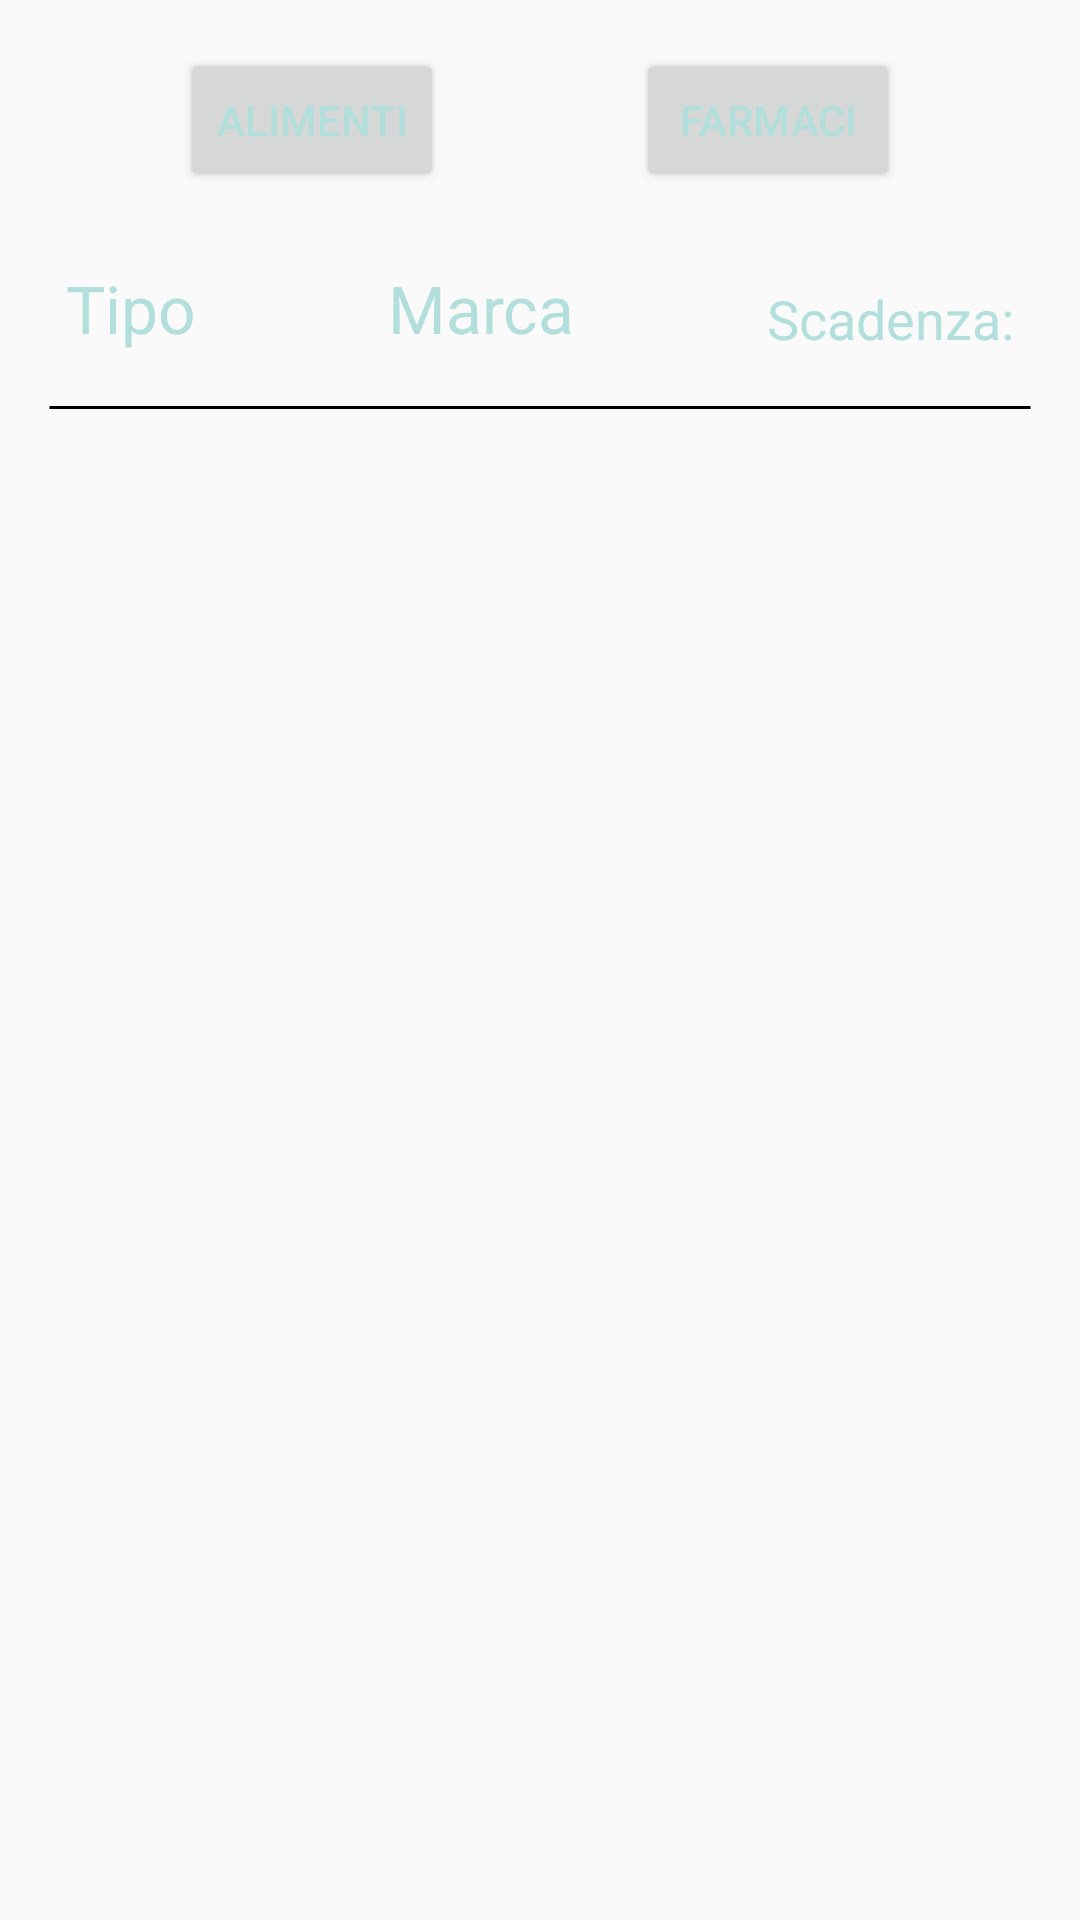

This screen was rendered from an Android layout file. Write that file and the resources it references.
<!-- AndroidManifest.xml: application theme AppTheme -->
<!-- res/layout/activity_articoli_scaduti.xml -->
<?xml version="1.0" encoding="utf-8"?>
<androidx.constraintlayout.widget.ConstraintLayout xmlns:android="http://schemas.android.com/apk/res/android"
    xmlns:app="http://schemas.android.com/apk/res-auto"
    xmlns:tools="http://schemas.android.com/tools"
    android:layout_width="match_parent"
    android:layout_height="match_parent"
    tools:context=".Activity.ArticoliScaduti">


    <FrameLayout
        android:id="@+id/frameLayout"
        android:layout_width="match_parent"
        android:layout_height="wrap_content"
        app:layout_constraintEnd_toEndOf="parent"
        app:layout_constraintStart_toStartOf="parent"
        app:layout_constraintTop_toTopOf="parent">

        <androidx.constraintlayout.widget.ConstraintLayout
            android:layout_width="match_parent"
            android:layout_height="match_parent">

            <TextView
                android:id="@+id/DeadlineDead"
                android:layout_width="wrap_content"
                android:layout_height="wrap_content"
                android:layout_marginStart="32dp"
                android:layout_marginTop="30dp"
                android:layout_marginEnd="32dp"
                android:text="@string/TxScadenza"
                android:textAppearance="@style/TextAppearance.AppCompat.Medium"
                app:layout_constraintEnd_toEndOf="parent"
                app:layout_constraintStart_toEndOf="@+id/BrandDead"
                app:layout_constraintTop_toBottomOf="@+id/buttonFarDead" />

            <Button
                android:id="@+id/buttonFarDead"
                android:layout_width="wrap_content"
                android:layout_height="wrap_content"
                android:layout_marginTop="16dp"
                android:layout_marginEnd="60dp"
                android:text="@string/FarmaciButton"
                app:layout_constraintEnd_toEndOf="parent"
                app:layout_constraintTop_toTopOf="parent" />

            <View
                android:id="@+id/viewDead"
                android:layout_width="match_parent"
                android:layout_height="3dp"
                android:layout_marginStart="16dp"
                android:layout_marginTop="16dp"
                android:layout_marginEnd="16dp"
                android:layout_marginBottom="8dp"
                android:background="@drawable/line"
                app:layout_constraintBottom_toBottomOf="parent"
                app:layout_constraintEnd_toEndOf="parent"
                app:layout_constraintStart_toStartOf="parent"
                app:layout_constraintTop_toBottomOf="@+id/DeadlineDead" />

            <TextView
                android:id="@+id/BrandDead"
                android:layout_width="wrap_content"
                android:layout_height="wrap_content"
                android:layout_marginStart="32dp"
                android:layout_marginTop="24dp"
                android:layout_marginEnd="32dp"
                android:text="@string/TxMarca"
                android:textAppearance="@style/TextAppearance.AppCompat.Large"
                app:layout_constraintEnd_toStartOf="@+id/DeadlineDead"
                app:layout_constraintStart_toEndOf="@+id/TypeDead"
                app:layout_constraintTop_toBottomOf="@+id/buttonAliDead" />

            <Button
                android:id="@+id/buttonAliDead"
                android:layout_width="wrap_content"
                android:layout_height="wrap_content"
                android:layout_marginStart="60dp"
                android:layout_marginTop="16dp"
                android:text="@string/AlimentiButton"
                app:layout_constraintStart_toStartOf="parent"
                app:layout_constraintTop_toTopOf="parent" />

            <TextView
                android:id="@+id/TypeDead"
                android:layout_width="wrap_content"
                android:layout_height="wrap_content"
                android:layout_marginStart="32dp"
                android:layout_marginTop="24dp"
                android:layout_marginEnd="32dp"
                android:text="@string/TxTipo"
                android:textAppearance="@style/TextAppearance.AppCompat.Large"
                app:layout_constraintEnd_toStartOf="@+id/BrandDead"
                app:layout_constraintStart_toStartOf="parent"
                app:layout_constraintTop_toBottomOf="@+id/buttonAliDead" />
        </androidx.constraintlayout.widget.ConstraintLayout>

    </FrameLayout>

    <FrameLayout
        android:id="@+id/FrameDeadLine"
        android:layout_width="match_parent"
        android:layout_height="wrap_content"
        android:layout_marginTop="8dp"
        app:layout_constraintEnd_toEndOf="parent"
        app:layout_constraintHorizontal_bias="1.0"
        app:layout_constraintStart_toStartOf="parent"
        app:layout_constraintTop_toBottomOf="@+id/frameLayout">

    </FrameLayout>


</androidx.constraintlayout.widget.ConstraintLayout>
<!-- resources referenced by this layout -->
<resources>
  <!-- drawable line (drawable) -->
  <?xml version="1.0" encoding="utf-8"?>
  <shape xmlns:android="http://schemas.android.com/apk/res/android"
      android:shape="line"
      >
      <stroke
          android:width="1dp"
          android:color="#000000" />
  
  
  
  
  </shape>
  <string name="AlimentiButton">Alimenti</string>
  <string name="FarmaciButton">Farmaci</string>
  <string name="TxMarca">Marca</string>
  <string name="TxScadenza">Scadenza: </string>
  <string name="TxTipo">Tipo</string>
  <style name="AppTheme" parent="Theme.AppCompat.Light.DarkActionBar">
          
          <item name="colorPrimary">@color/colorPrimary</item>
          <item name="android:textColor">@color/colorPrimary</item>
  
  
          <item name="colorPrimaryDark">@color/colorPrimaryDark</item>
          <item name="colorAccent">@color/colorAccent</item>
          <item name="android:statusBarColor">@color/colorPrimaryDark</item>
          <item name="android:windowLightStatusBar">true</item>
      </style>
  <color name="colorPrimary">#b2dfdb</color>
  <color name="colorPrimaryDark">#e5ffff</color>
  <color name="colorAccent">#D81B60</color>
</resources>
